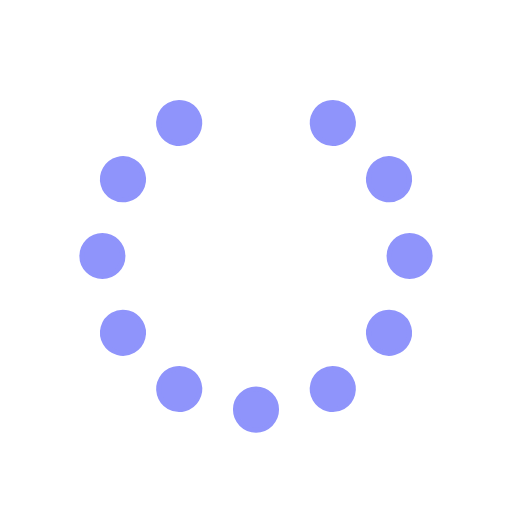
t = 0.00 s
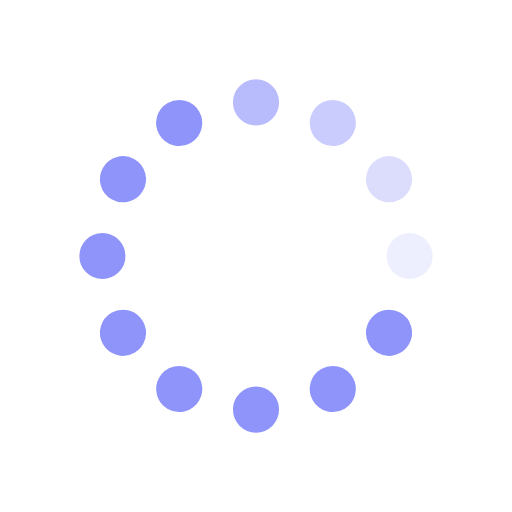
t = 0.31 s
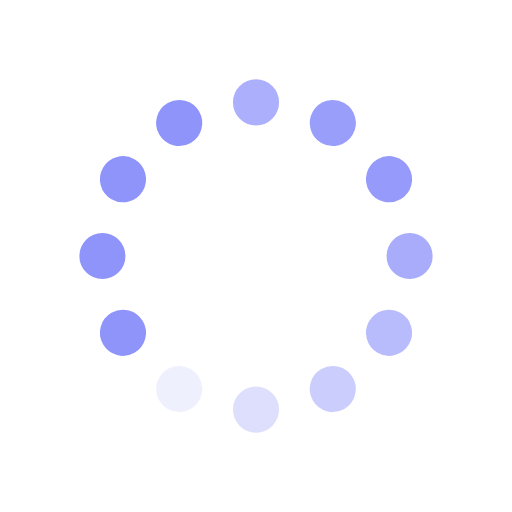
t = 0.63 s
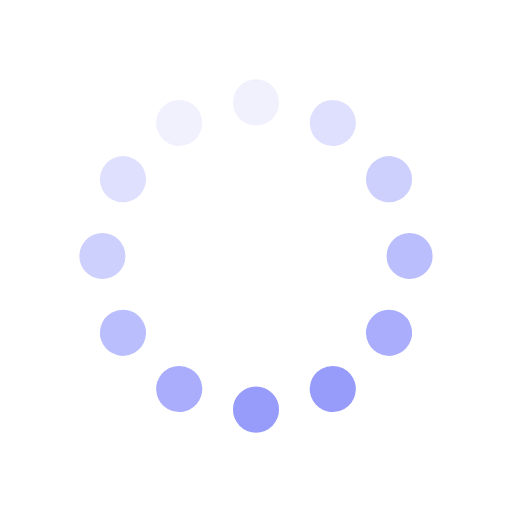
t = 0.94 s
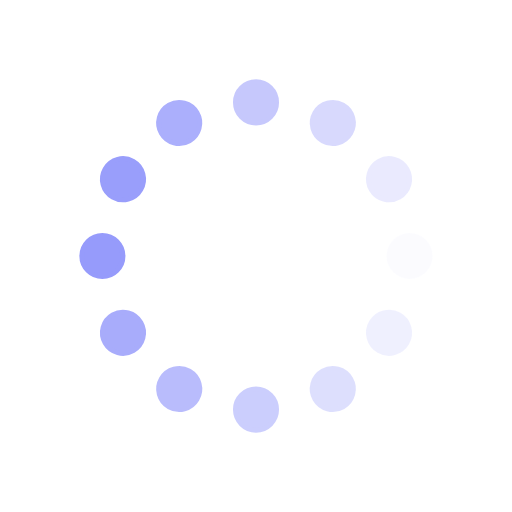
t = 1.25 s
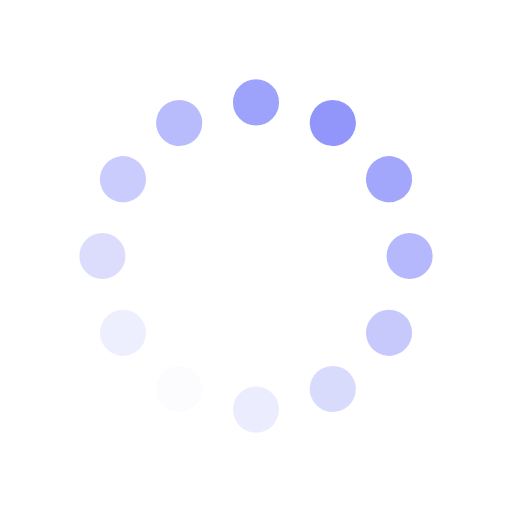
t = 1.57 s

The animated SVG that drew these frames (rendered in a browser with its animation timeline set to each time). Animation: 12 SMIL elements (animate=12); one cycle of 1.88 s, repeats indefinitely.

<svg xmlns="http://www.w3.org/2000/svg" xmlns:xlink="http://www.w3.org/1999/xlink" viewBox="0 0 100 100" width="100" height="100" overflow="visible" class="single-loader" fill="#8F94FB" stroke="#8F94FB"><defs> <circle id="spinner" r="4" cx="50" cy="50" transform="translate(0 -30)"/>    </defs> <use xmlns:xlink="http://www.w3.org/1999/xlink" xlink:href="#spinner" transform="rotate(0 50 50)"><animate attributeName="opacity" values="0;1;0" dur="1s" begin="0s" repeatCount="indefinite"/>    </use><use xmlns:xlink="http://www.w3.org/1999/xlink" xlink:href="#spinner" transform="rotate(30 50 50)"><animate attributeName="opacity" values="0;1;0" dur="1s" begin="0.08s" repeatCount="indefinite"/>    </use><use xmlns:xlink="http://www.w3.org/1999/xlink" xlink:href="#spinner" transform="rotate(60 50 50)"><animate attributeName="opacity" values="0;1;0" dur="1s" begin="0.16s" repeatCount="indefinite"/>    </use><use xmlns:xlink="http://www.w3.org/1999/xlink" xlink:href="#spinner" transform="rotate(90 50 50)"><animate attributeName="opacity" values="0;1;0" dur="1s" begin="0.24s" repeatCount="indefinite"/>    </use><use xmlns:xlink="http://www.w3.org/1999/xlink" xlink:href="#spinner" transform="rotate(120 50 50)"><animate attributeName="opacity" values="0;1;0" dur="1s" begin="0.32s" repeatCount="indefinite"/>    </use><use xmlns:xlink="http://www.w3.org/1999/xlink" xlink:href="#spinner" transform="rotate(150 50 50)"><animate attributeName="opacity" values="0;1;0" dur="1s" begin="0.4s" repeatCount="indefinite"/>    </use><use xmlns:xlink="http://www.w3.org/1999/xlink" xlink:href="#spinner" transform="rotate(180 50 50)"><animate attributeName="opacity" values="0;1;0" dur="1s" begin="0.48s" repeatCount="indefinite"/>    </use><use xmlns:xlink="http://www.w3.org/1999/xlink" xlink:href="#spinner" transform="rotate(210 50 50)"><animate attributeName="opacity" values="0;1;0" dur="1s" begin="0.56s" repeatCount="indefinite"/>    </use><use xmlns:xlink="http://www.w3.org/1999/xlink" xlink:href="#spinner" transform="rotate(240 50 50)"><animate attributeName="opacity" values="0;1;0" dur="1s" begin="0.64s" repeatCount="indefinite"/>    </use><use xmlns:xlink="http://www.w3.org/1999/xlink" xlink:href="#spinner" transform="rotate(270 50 50)"><animate attributeName="opacity" values="0;1;0" dur="1s" begin="0.72s" repeatCount="indefinite"/>    </use><use xmlns:xlink="http://www.w3.org/1999/xlink" xlink:href="#spinner" transform="rotate(300 50 50)"><animate attributeName="opacity" values="0;1;0" dur="1s" begin="0.8s" repeatCount="indefinite"/>    </use><use xmlns:xlink="http://www.w3.org/1999/xlink" xlink:href="#spinner" transform="rotate(330 50 50)"><animate attributeName="opacity" values="0;1;0" dur="1s" begin="0.88s" repeatCount="indefinite"/>    </use> </svg>
